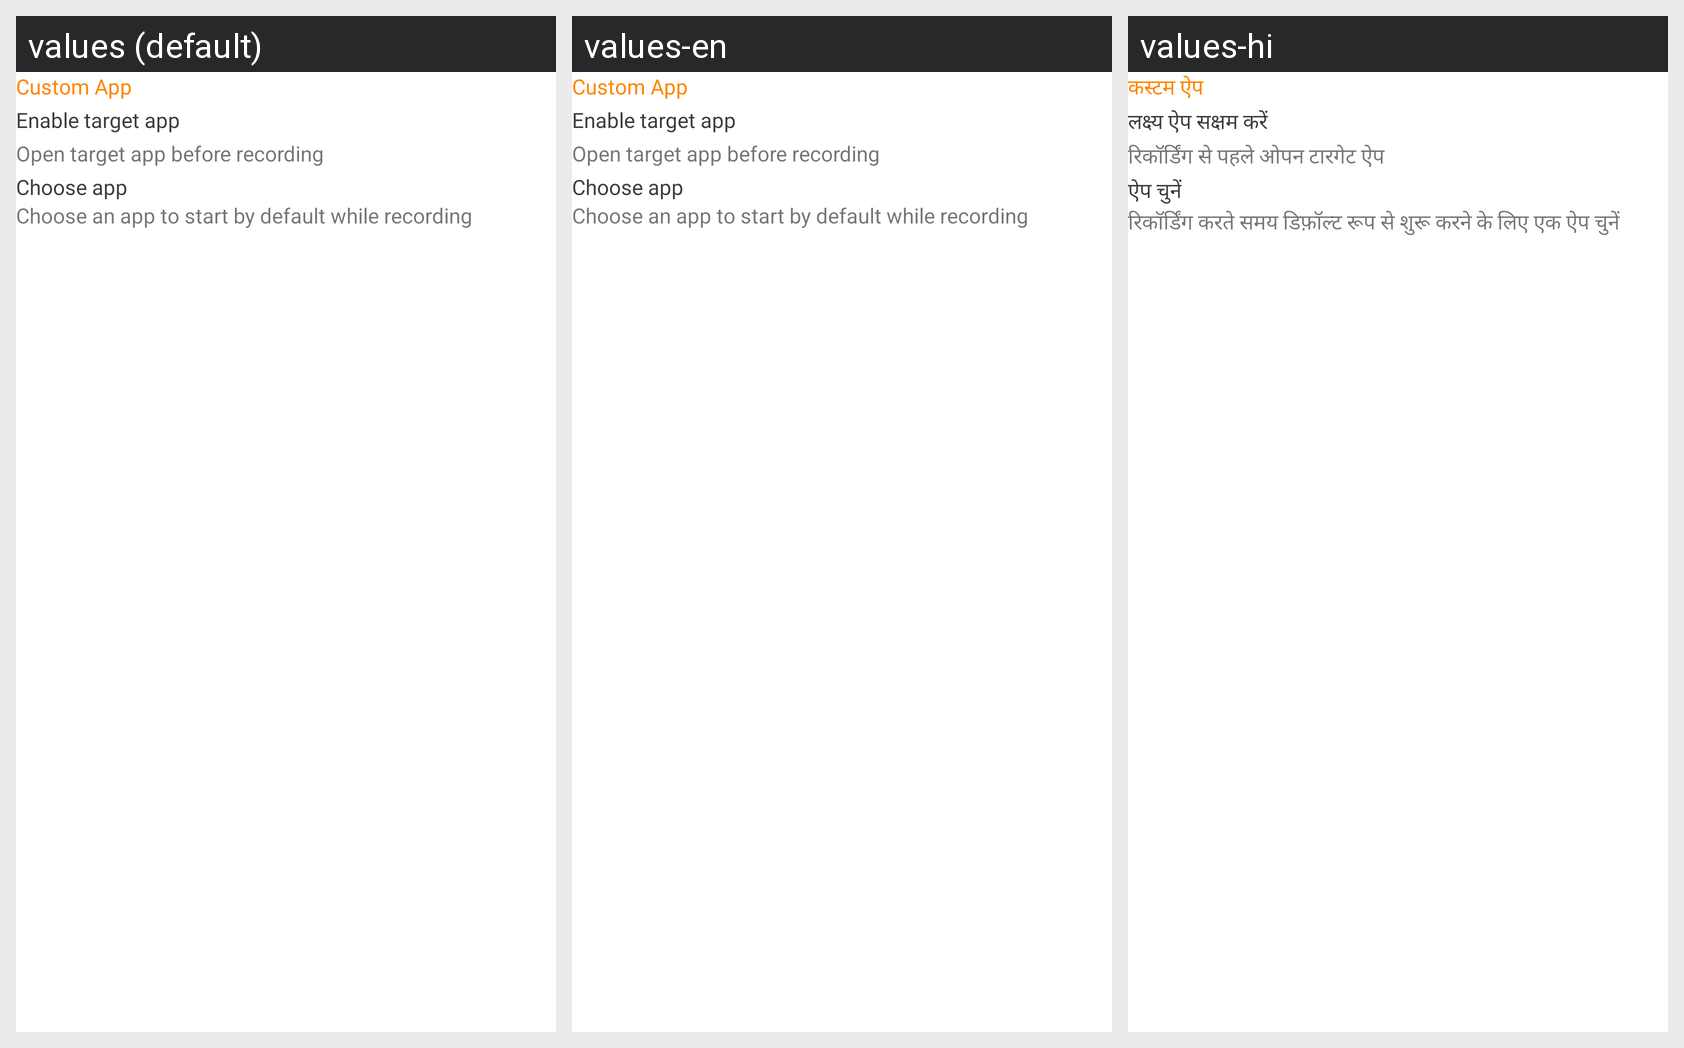

Translations of the strings shown on this Android screen, per locale in the grid:
Android screen res/layout/layout_custom_app.xml rendered under 3 locales, left to right: values (default), values-en, values-hi. Device: Nexus 5 (rendered at 1080×1920; each locale shown at half size, 540×960, under a caption strip naming it); theme Theme.ScreenRecorderV2.NoActionBar.Overlay.
Other locales in the repository, not shown: values-ar, values-es, values-fr, values-ja, values-ko, values-pt, values-ru, values-tr, values-vi.
Strings drawn on this screen, with the default value and each locale's value (text and hints the layout hard-codes, and strings that could not be matched under every locale, appear in the picture but are not listed):

custom_app
  values: Custom App
  values-en: Custom App
  values-hi: कस्टम ऐप

target_app
  values: Enable target app
  values-en: Enable target app
  values-hi: लक्ष्य ऐप सक्षम करें

detail_target_app
  values: Open target app before recording
  values-en: Open target app before recording
  values-hi: रिकॉर्डिंग से पहले ओपन टारगेट ऐप

chosse_app
  values: Choose app
  values-en: Choose app
  values-hi: ऐप चुनें

detail_choose_app
  values: Choose an app to start by default while recording
  values-en: Choose an app to start by default while recording
  values-hi: रिकॉर्डिंग करते समय डिफ़ॉल्ट रूप से शुरू करने के लिए एक ऐप चुनें
